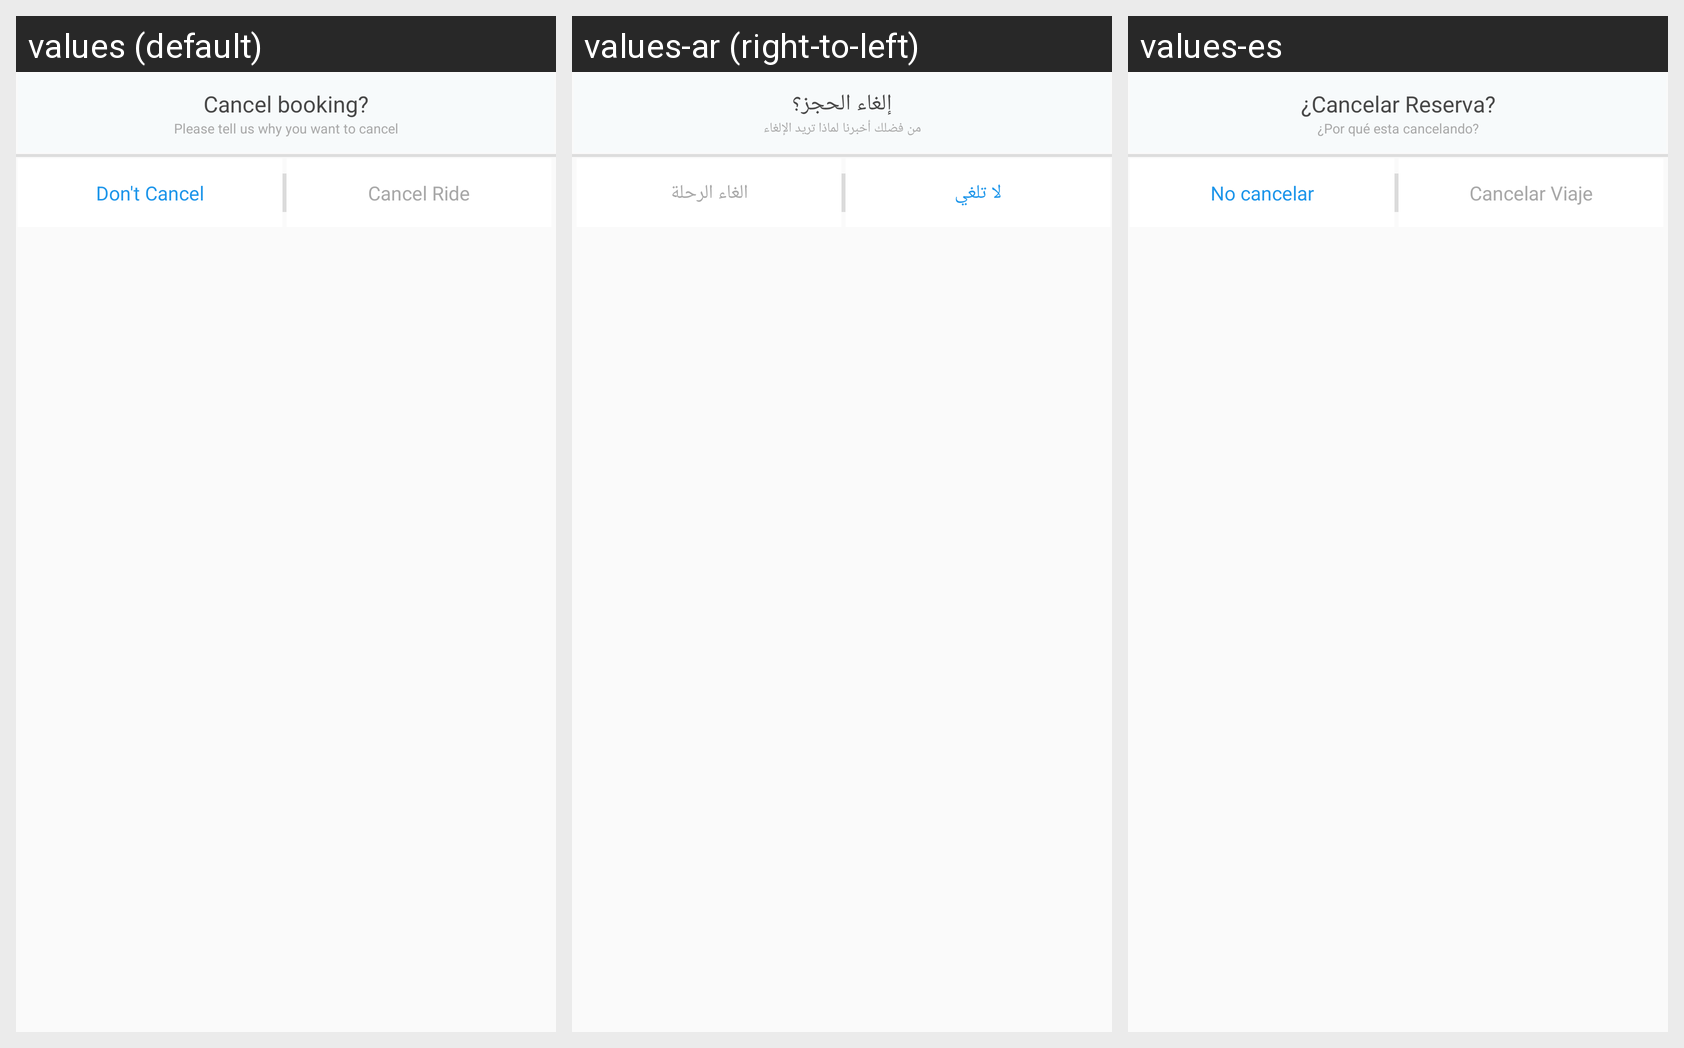

Here is an Android app screen in its default locale and in the app's own translations. Write out the translated-string differences for the strings that appear on this screen.
Android screen res/layout/dialog_cancel_reasons.xml rendered under 3 locales, left to right: values (default), values-ar (right-to-left), values-es. Device: Nexus 5 (rendered at 1080×1920; each locale shown at half size, 540×960, under a caption strip naming it); theme AppTheme.
Strings drawn on this screen, with the default value and each locale's value (text and hints the layout hard-codes, and strings that could not be matched under every locale, appear in the picture but are not listed):

cancel_booking
  values: Cancel booking?
  values-ar: إلغاء الحجز؟
  values-es: ¿Cancelar Reserva?

cancel_hint
  values: Please tell us why you want to cancel
  values-ar: من فضلك أخبرنا لماذا تريد الإلغاء
  values-es: ¿Por qué esta cancelando?

dont_cancel_ride
  values: Don't Cancel
  values-ar: لا تلغي
  values-es: No cancelar

cancel_ride
  values: Cancel Ride
  values-ar: الغاء الرحلة
  values-es: Cancelar Viaje
